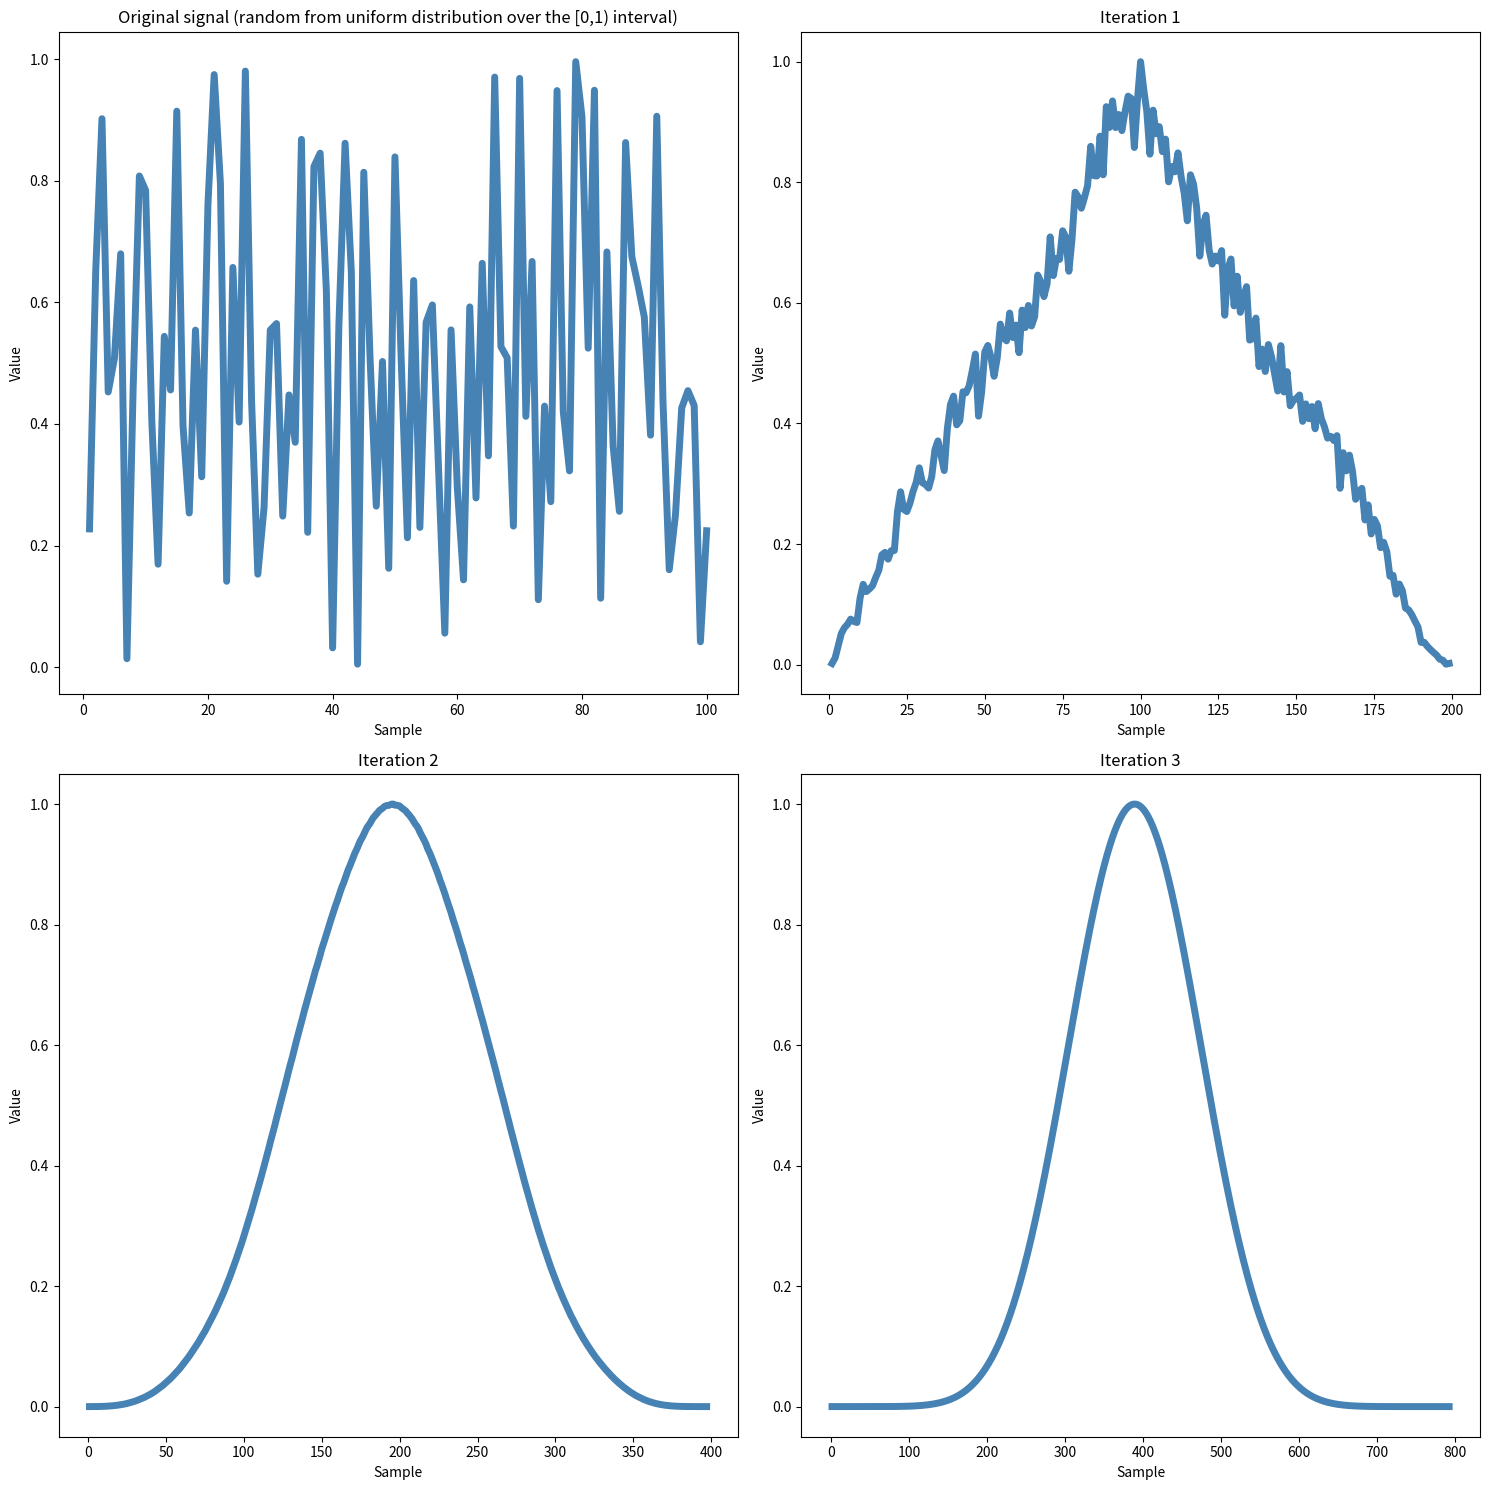

Reproduce this figure in Python.
import os
import scipy
import numpy as np
import matplotlib.pyplot as plt


def main():
    output_dir = './outputs_during_lab_time'
    if not os.path.isdir(output_dir):
        os.mkdir(output_dir)

    ex_1(100, output_dir)


def compute_1d_convolution(x, y):
    if not (type(x) == type(y) and type(x) is np.ndarray):
        raise ValueError('x and y parameters should be numpy arrays!')

    if not (x.ndim == 1 and y.ndim == 1):
        raise ValueError('x and y paramters should be 1D numpy arrays!')

    x_no_elements = x.shape[0]
    y_no_elements = y.shape[0]
    convolution_no_elements = x_no_elements + y_no_elements - 1
    convolution = np.zeros(convolution_no_elements)
    for first_index in range(convolution_no_elements):
        print(first_index)
        convolution[first_index] = np.array(
            [y[second_index] * x[first_index - second_index] for second_index in range(first_index)]).sum()

    return convolution


def ex_1(n, output_dir):
    # simulez din distributia uniforma pe intervalul [0,1)
    x = np.random.rand(n)

    no_iterations = 3
    results = [('original signal (random from uniform distribution over the [0,1) interval)', x)]
    for iteration in range(1, no_iterations + 1):
        # x=compute_1d_convolution(x,x)
        x = np.convolve(x, x)
        # pentru scalare: axa OY in graficele de mai jos sa fie intre 0 si 1
        # scalarea nu e obligatorie, e doar sa nu imi afiseze valori mari pe axa OY
        x = x / np.max(x)
        results.append(('iteration {}'.format(iteration), x))

    fig, axes = plt.subplots(nrows=2, ncols=2, figsize=(15, 15))
    axes = axes.flatten()
    for (info, convolution), ax in zip(results, axes):
        ax.plot(np.arange(1, 1 + convolution.shape[0]), convolution, color='steelblue', linewidth=5.0)
        ax.set_xlabel('Sample')
        ax.set_ylabel('Value')
        ax.set_title(info.capitalize())
    fig.tight_layout()
    fig.savefig(os.path.join(output_dir, 'ex_1.png'))
    fig.savefig(os.path.join(output_dir, 'ex_1.pdf'), format='pdf')


if __name__ == '__main__':
    main()
